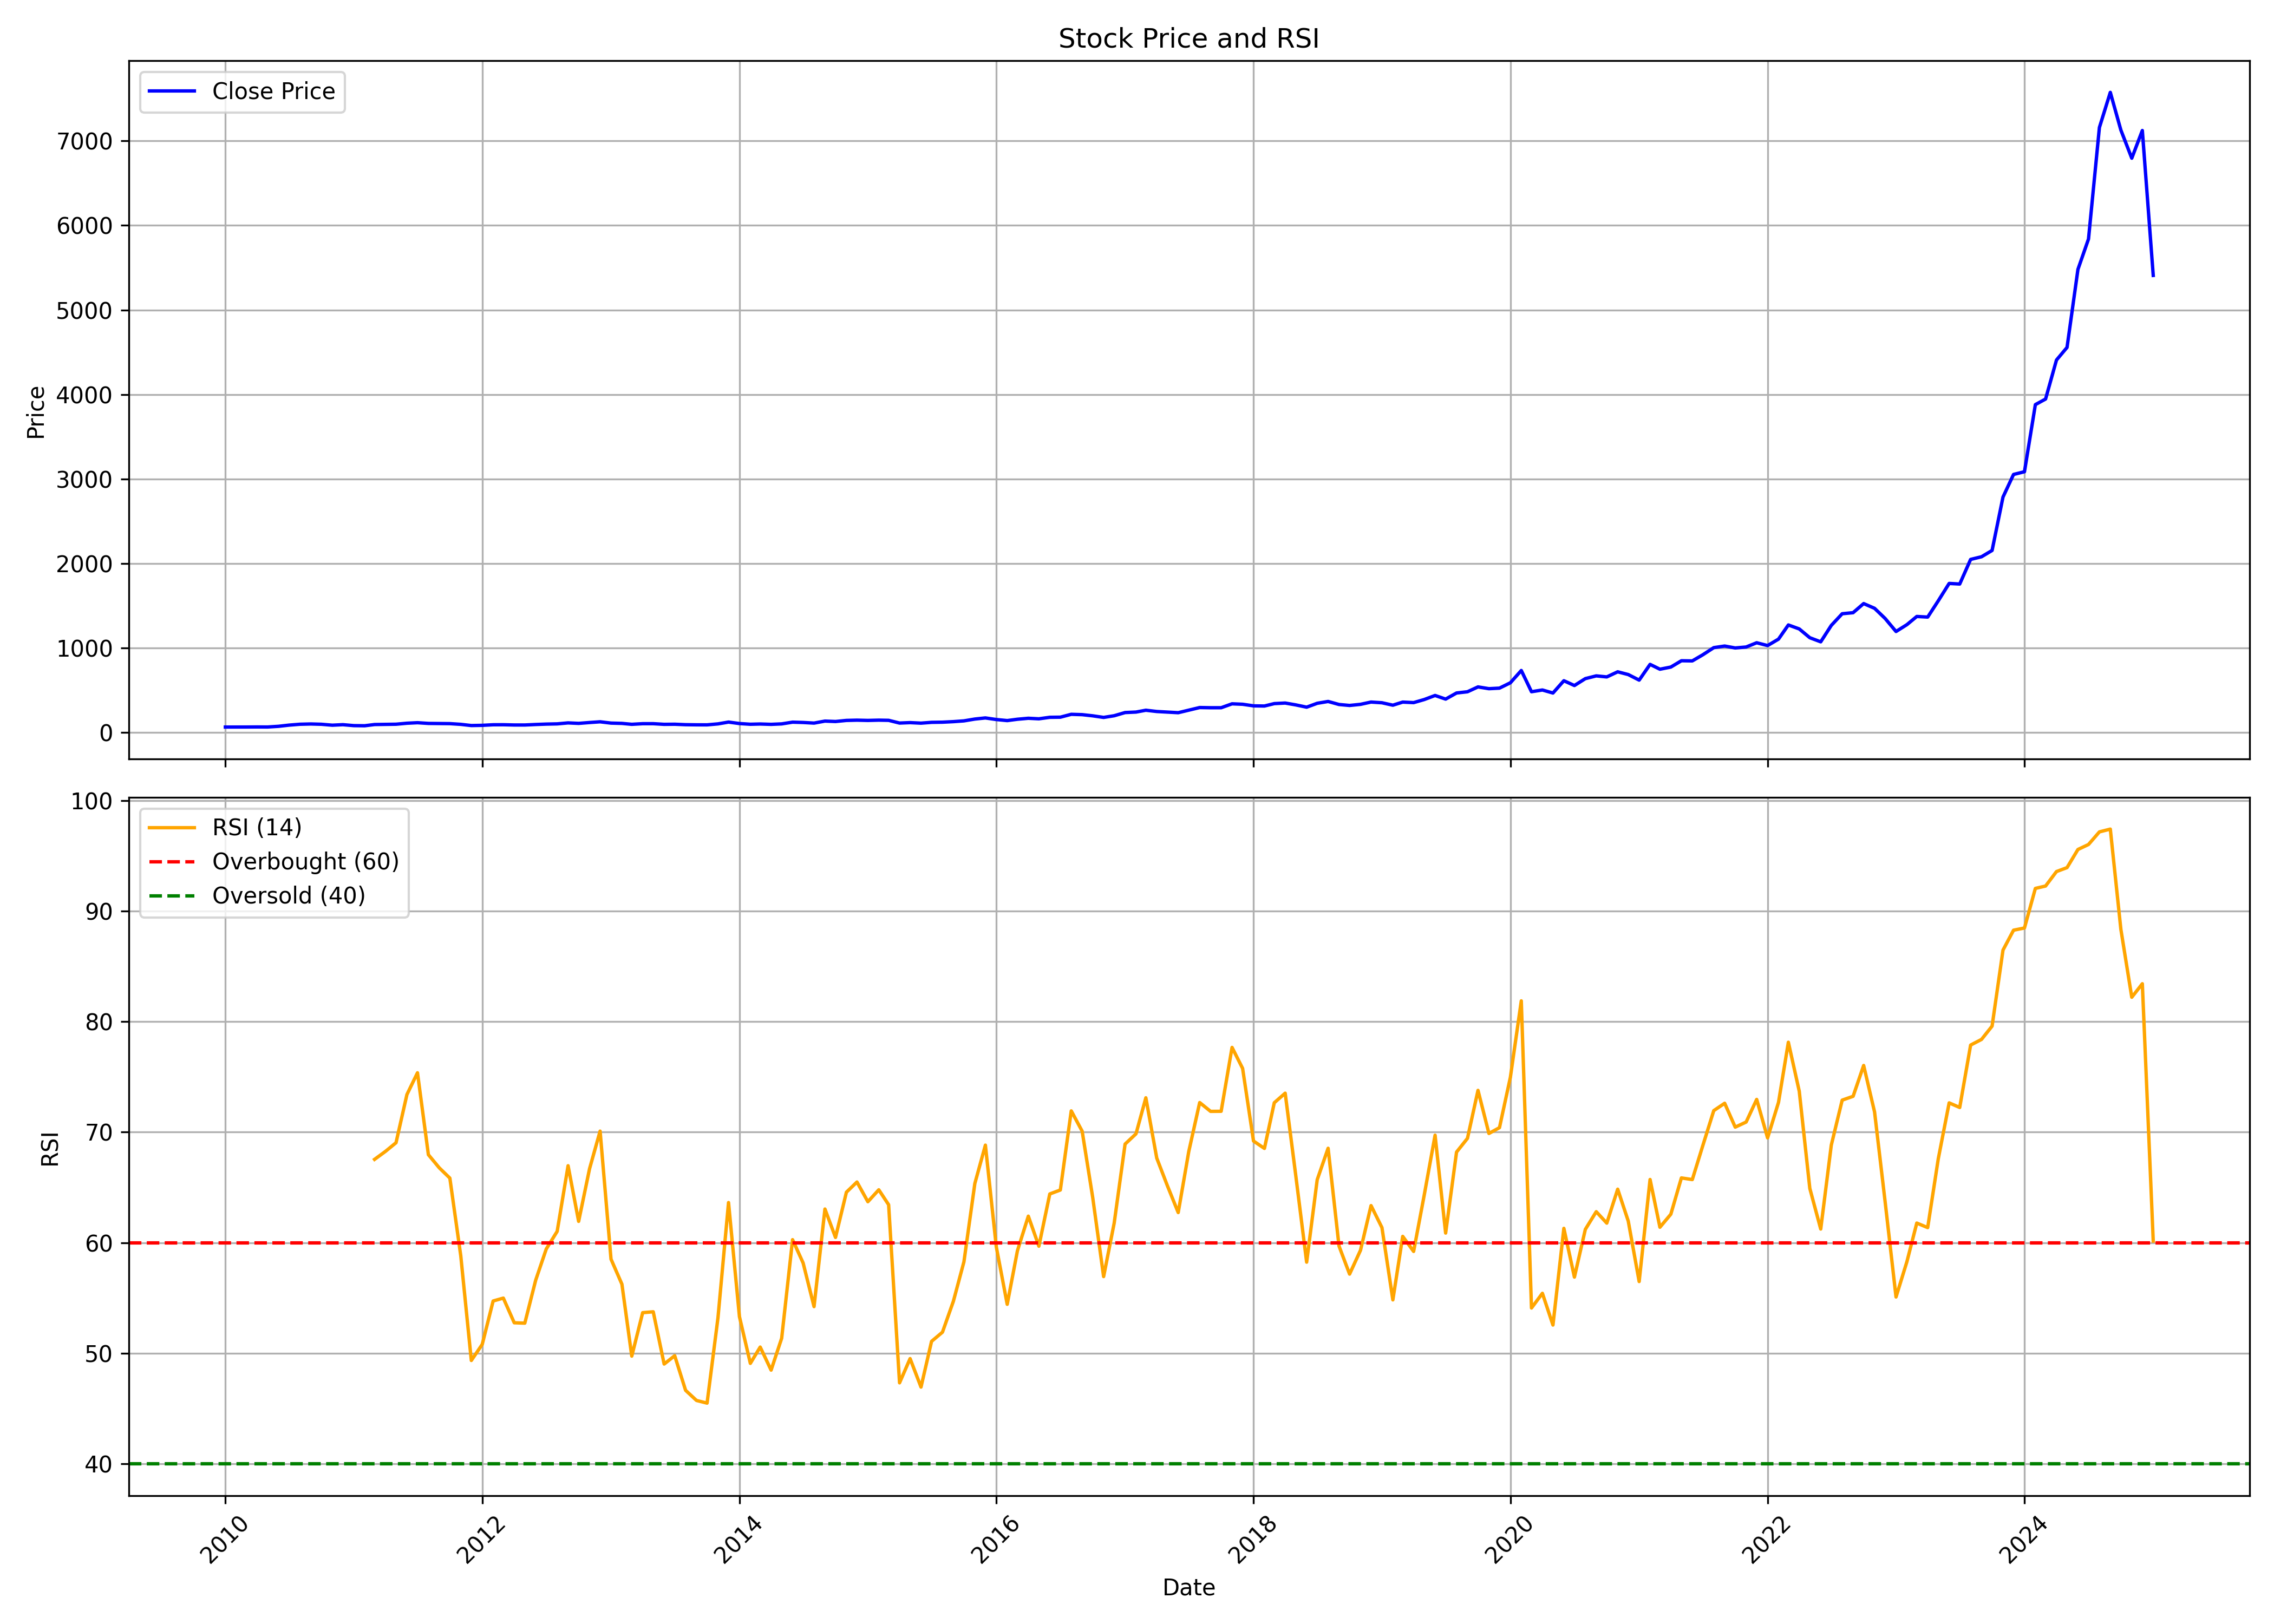

Source data for this figure (header and first rows):
, Unnamed: 0.1, Unnamed: 0, date, symbol, open, high, low, close, volume, rsi
0, 0, 0, 2010-01-01, TRENT, 71.23, 72.26, 62.79, 63.2, 4242283, 
1, 1, 1, 2010-02-01, TRENT, 63.23, 67.35, 58.63, 63.4, 457653, 
2, 2, 2, 2010-03-01, TRENT, 63.4, 71.68, 61.25, 63.67, 7795379, 
3, 3, 3, 2010-04-01, TRENT, 63.78, 67.34, 61.98, 64.48, 2026970, 
4, 4, 4, 2010-05-01, TRENT, 63.73, 66.55, 61.06, 63.92, 2015786, 
5, 5, 5, 2010-06-01, TRENT, 63.78, 75.11, 63.09, 72.03, 1955448, 
6, 6, 6, 2010-07-01, TRENT, 71.7, 106.3, 71.15, 86.05, 13247416, 
7, 7, 7, 2010-08-01, TRENT, 86.54, 108.1, 78.92, 96.45, 39774860, 
8, 8, 8, 2010-09-01, TRENT, 97.61, 113.4, 97.61, 99.67, 18513590, 
9, 9, 9, 2010-10-01, TRENT, 101.2, 103.3, 91.64, 96.18, 7743590, 
10, 10, 10, 2010-11-01, TRENT, 95.95, 100.4, 82.13, 85.3, 3170440, 
11, 11, 11, 2010-12-01, TRENT, 86.43, 92.87, 79.61, 91.34, 8808770, 
12, 12, 12, 2011-01-01, TRENT, 91.5, 91.93, 77.57, 80.13, 1529630, 
13, 13, 13, 2011-02-01, TRENT, 79.42, 87.1, 71.27, 78.57, 2605640, 
14, 14, 14, 2011-03-01, TRENT, 77.73, 93.82, 75.95, 93.13, 6705330, 67.54
15, 15, 15, 2011-04-01, TRENT, 93.63, 97.61, 88.62, 94.93, 2604200, 68.26
16, 16, 16, 2011-05-01, TRENT, 95.52, 100.6, 89.56, 96.83, 2098520, 69.05
17, 17, 17, 2011-06-01, TRENT, 95.91, 112.5, 94.3, 108.6, 5670890, 73.4
18, 18, 18, 2011-07-01, TRENT, 108.7, 121.3, 104.4, 114.8, 7067620, 75.37
19, 19, 19, 2011-08-01, TRENT, 114.4, 117.3, 100.1, 106.3, 3233000, 67.96
20, 20, 20, 2011-09-01, TRENT, 106.3, 113.5, 100.2, 104.9, 3881550, 66.77
21, 21, 21, 2011-10-01, TRENT, 104.1, 108.7, 95.47, 103.8, 1160440, 65.85
22, 22, 22, 2011-11-01, TRENT, 103, 108.7, 85.94, 95.31, 4217720, 58.82
23, 23, 23, 2011-12-01, TRENT, 96.77, 97.75, 76.48, 81.11, 1653610, 49.35
24, 24, 24, 2012-01-01, TRENT, 80.1, 87.73, 76.41, 83.54, 3874920, 50.8
25, 25, 25, 2012-02-01, TRENT, 84.01, 93.31, 81.92, 90.32, 4854170, 54.73
26, 26, 26, 2012-03-01, TRENT, 88.31, 92.41, 83.75, 90.78, 5116220, 54.99
27, 27, 27, 2012-04-01, TRENT, 91.35, 91.55, 82.38, 87.66, 6942790, 52.76
28, 28, 28, 2012-05-01, TRENT, 87.69, 90.5, 82.32, 87.61, 2389160, 52.72
29, 29, 29, 2012-06-01, TRENT, 87.45, 96.49, 83.44, 93.57, 1000760, 56.62
30, 30, 30, 2012-07-01, TRENT, 92.12, 103.5, 89.99, 98.23, 4029310, 59.43
31, 31, 31, 2012-08-01, TRENT, 98.34, 105.5, 96.03, 101, 1091600, 61.03
32, 32, 32, 2012-09-01, TRENT, 101.2, 119.3, 98.15, 112.5, 4894140, 66.97
33, 33, 33, 2012-10-01, TRENT, 111.6, 114.9, 103.7, 106.8, 1865830, 61.93
34, 34, 34, 2012-11-01, TRENT, 106.8, 119.9, 104.9, 116.9, 2812960, 66.69
35, 35, 35, 2012-12-01, TRENT, 118, 128, 111.6, 125.5, 5220110, 70.1
36, 36, 36, 2013-01-01, TRENT, 125.6, 130.4, 104.6, 110.1, 2424220, 58.52
37, 37, 37, 2013-02-01, TRENT, 111.1, 115.1, 102.7, 106.6, 843400, 56.25
38, 38, 38, 2013-03-01, TRENT, 107.4, 110.2, 90.8, 95.67, 1755100, 49.74
39, 39, 39, 2013-04-01, TRENT, 95.94, 105.1, 92.91, 103.1, 8355810, 53.67
40, 40, 40, 2013-05-01, TRENT, 103.1, 107.8, 91.24, 103.3, 1235300, 53.75
41, 41, 41, 2013-06-01, TRENT, 103.4, 104.1, 93.54, 95.34, 2448290, 49.02
42, 42, 42, 2013-07-01, TRENT, 95.37, 100.6, 92.68, 96.6, 1414290, 49.78
43, 43, 43, 2013-08-01, TRENT, 96.32, 99.5, 88.17, 91.3, 1224940, 46.65
44, 44, 44, 2013-09-01, TRENT, 90.43, 95.26, 88.69, 89.73, 2570730, 45.73
45, 45, 45, 2013-10-01, TRENT, 89, 91.78, 85.84, 89.34, 2521230, 45.49
46, 46, 46, 2013-11-01, TRENT, 89.82, 107.6, 87.05, 100.8, 3344990, 53.22
47, 47, 47, 2013-12-01, TRENT, 101.8, 129.5, 95.55, 122.2, 14634890, 63.63
48, 48, 48, 2014-01-01, TRENT, 121.5, 122.2, 101.5, 104.9, 3765740, 53.31
49, 49, 49, 2014-02-01, TRENT, 105.3, 105.5, 95.84, 96.36, 1113490, 49.09
50, 50, 50, 2014-03-01, TRENT, 96.42, 104.1, 95.22, 99.34, 15629720, 50.56
51, 51, 51, 2014-04-01, TRENT, 99.51, 100.1, 92.52, 95.23, 4085400, 48.47
52, 52, 52, 2014-05-01, TRENT, 95.23, 101.7, 91.78, 100.7, 5911500, 51.36
53, 53, 53, 2014-06-01, TRENT, 101, 126.6, 99.99, 121.1, 9582780, 60.28
54, 54, 54, 2014-07-01, TRENT, 120.3, 126.1, 111.7, 117.4, 4799550, 58.17
55, 55, 55, 2014-08-01, TRENT, 118.7, 120, 106.5, 110.1, 3927720, 54.22
56, 56, 56, 2014-09-01, TRENT, 110.9, 146.7, 110.4, 133.8, 5404380, 63.05
57, 57, 57, 2014-10-01, TRENT, 135.5, 141.3, 125, 129, 2496430, 60.48
58, 58, 58, 2014-11-01, TRENT, 128.9, 153.1, 127.5, 141.7, 4959890, 64.57
59, 59, 59, 2014-12-01, TRENT, 141.9, 155.1, 131.7, 144.8, 2906880, 65.49
... 121 more rows
